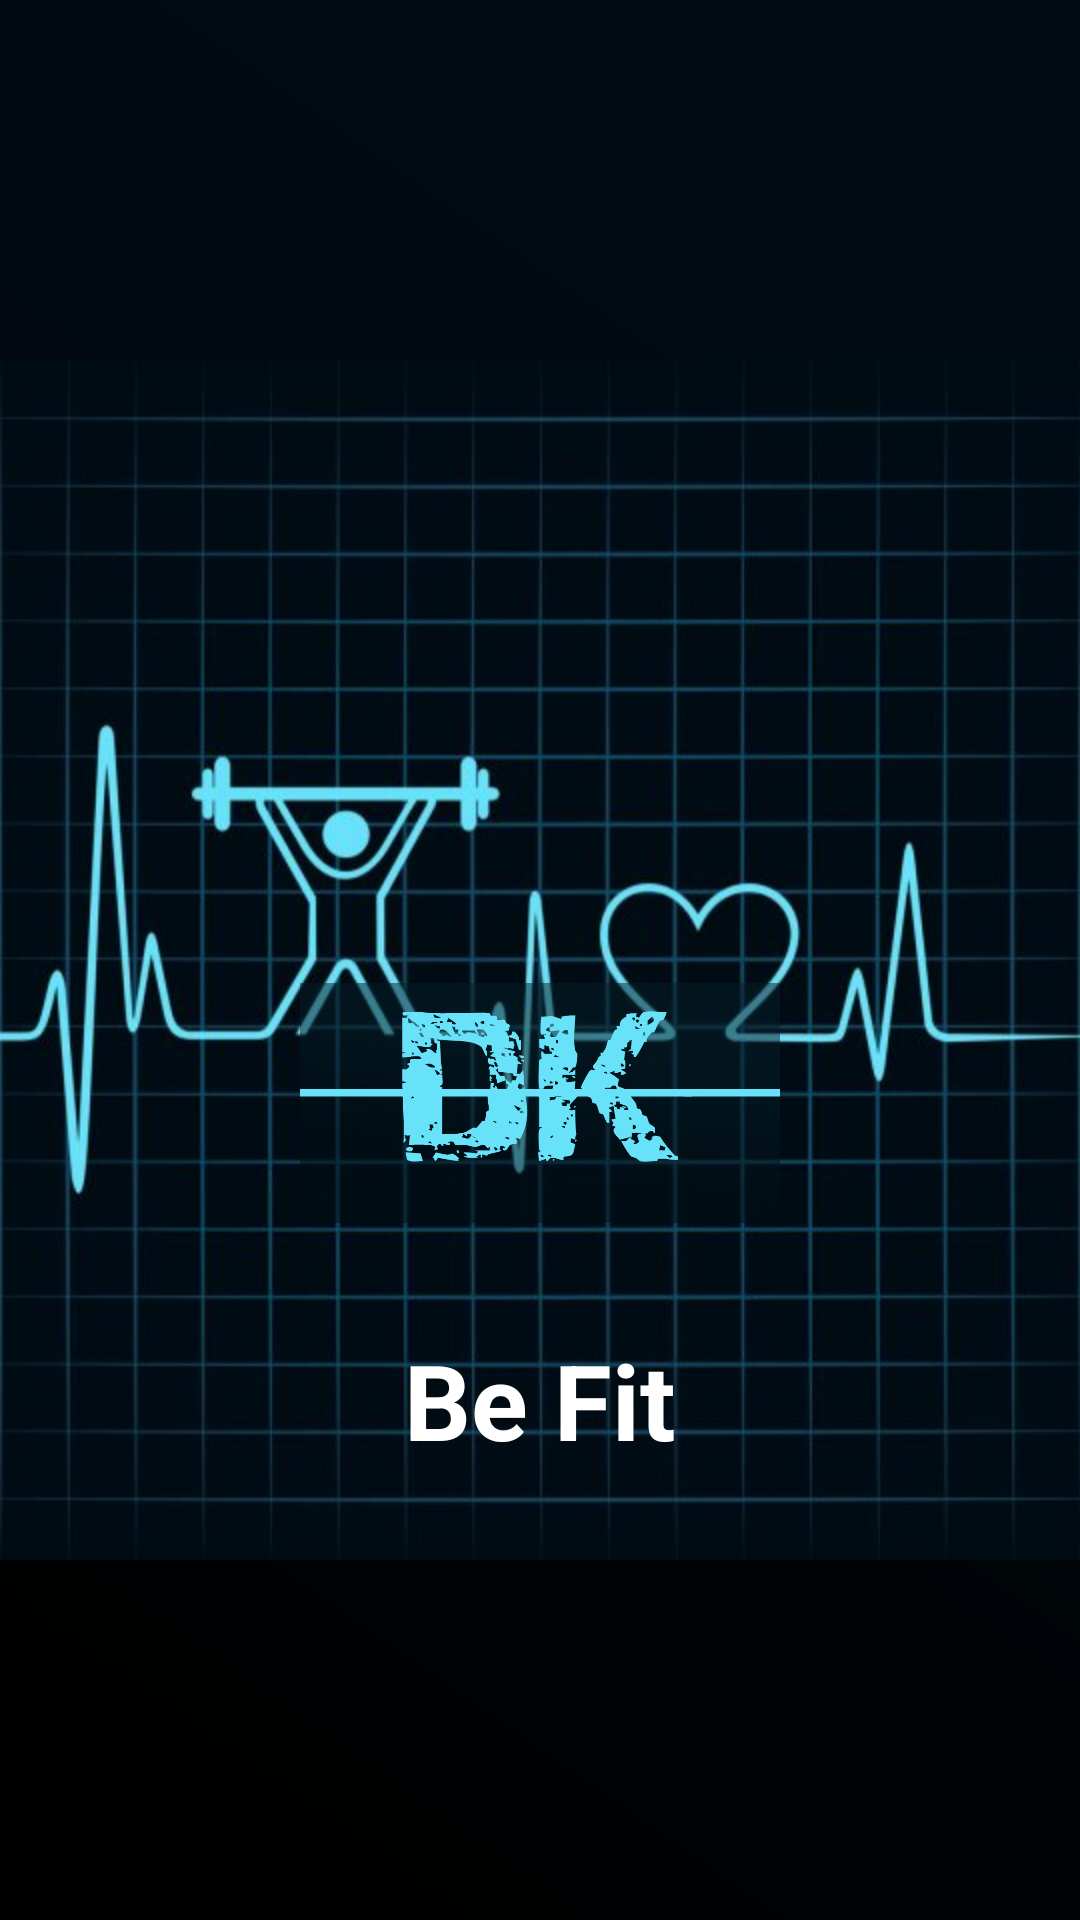

Reconstruct the res/layout file that produces this screen, plus the resources it refers to.
<!-- AndroidManifest.xml: application theme Theme.BeFit -->
<!-- res/layout/activity_splash_screen.xml -->
<?xml version="1.0" encoding="utf-8"?>
<RelativeLayout xmlns:android="http://schemas.android.com/apk/res/android"
    xmlns:app="http://schemas.android.com/apk/res-auto"
    xmlns:tools="http://schemas.android.com/tools"
    android:layout_width="match_parent"
    android:layout_height="match_parent"
    android:background="@drawable/splash"
    tools:context=".SplashScreen">


    <ImageView
        android:id="@+id/splashLogo"
        android:layout_width="135dp"
        android:layout_height="135dp"
        android:src="@drawable/splash_icon"
        android:layout_alignParentStart="true"
        android:layout_alignParentTop="true"
        android:layout_alignParentEnd="true"
        android:layout_marginStart="100dp"
        android:layout_marginEnd="100dp"
        android:layout_marginTop="300dp"

        />

    <TextView
        android:id="@+id/splashTxt"
        android:layout_width="wrap_content"
        android:layout_height="wrap_content"
        android:text="Be Fit"
        android:textSize="35dp"
        android:textStyle="bold"
        android:textColor="#fff"
        android:layout_alignParentBottom="true"
        android:layout_centerHorizontal="true"
        android:layout_marginBottom="150dp"

        />

</RelativeLayout>
<!-- resources referenced by this layout -->
<resources>
  <!-- drawable splash: png bitmap (drawable, 933414 bytes) -->
  <!-- drawable splash_icon: png bitmap (drawable, 34457 bytes) -->
  <style name="Theme.BeFit" parent="Theme.MaterialComponents.DayNight.NoActionBar.Bridge">
          
          <item name="colorPrimary">@color/purple_500</item>
          <item name="colorPrimaryVariant">@color/purple_700</item>
          <item name="colorOnPrimary">@color/white</item>
          
          <item name="colorSecondary">@color/teal_200</item>
          <item name="colorSecondaryVariant">@color/teal_700</item>
          <item name="colorOnSecondary">@color/black</item>
          
          <item name="android:statusBarColor" tools:targetApi="l">?attr/colorPrimaryVariant</item>
          
          <item name="android:windowAnimationStyle">@style/CustomActivityAnimation</item>
      </style>
  <style name="CustomActivityAnimation" parent="@android:style/Animation.Activity">
          <item name="android:activityOpenEnterAnimation">@anim/slide_in_right</item>
          <item name="android:activityOpenExitAnimation">@anim/slide_out_left</item>
          <item name="android:activityCloseEnterAnimation">@anim/slide_in_left</item>
          <item name="android:activityCloseExitAnimation">@anim/slide_out_right</item>
      </style>
  <!-- not gathered from this repository: default colours our renderer supplied (Android Studio template values) -->
  <color name="purple_500">#FF6200EE</color>
  <color name="purple_700">#FF3700B3</color>
  <color name="teal_200">#FF03DAC5</color>
  <color name="teal_700">#FF018786</color>
  <color name="black">#FF000000</color>
  <color name="white">#FFFFFFFF</color>
</resources>
